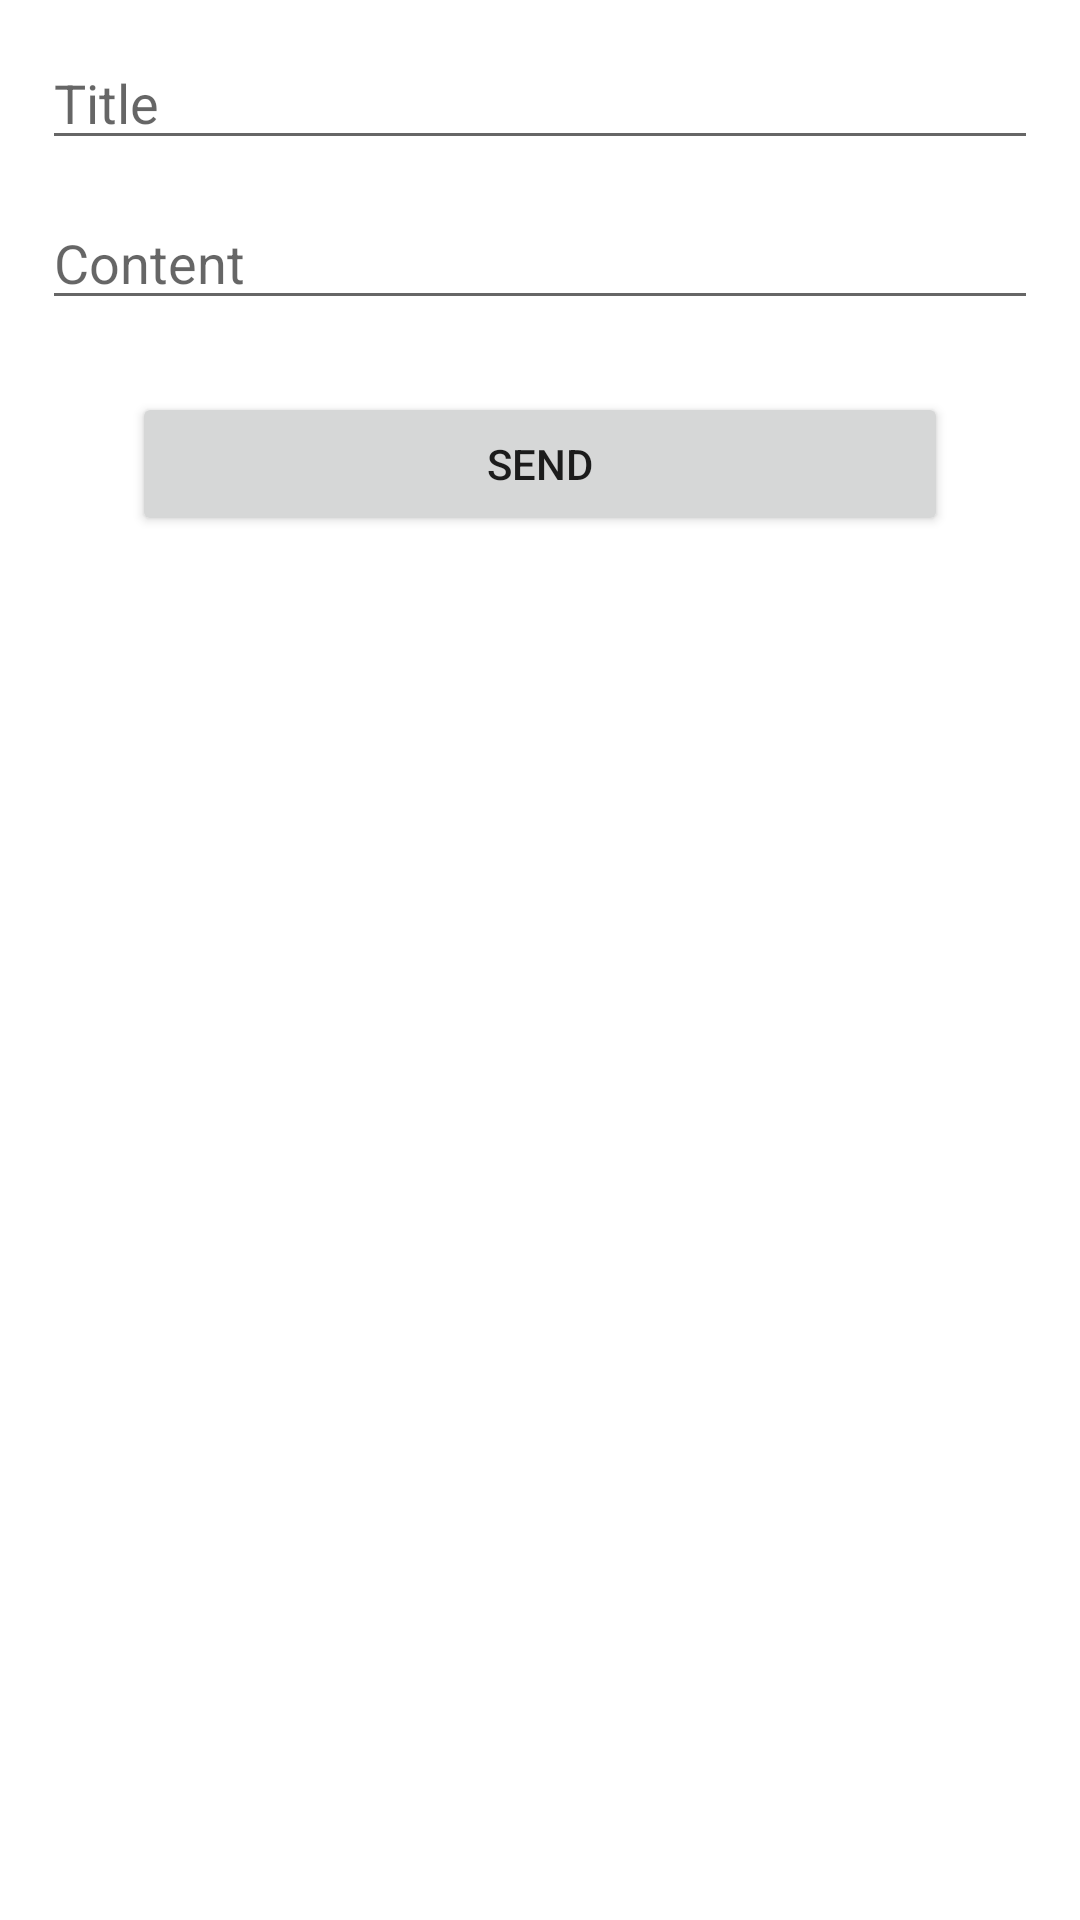

Here is an Android app screen rendered from its layout file. Give the layout XML and the strings, colors and styles it references.
<!-- AndroidManifest.xml: application theme Theme.PosttApp -->
<!-- res/layout/fragment_form.xml -->
<?xml version="1.0" encoding="utf-8"?>
<LinearLayout xmlns:android="http://schemas.android.com/apk/res/android"
    xmlns:tools="http://schemas.android.com/tools"
    android:layout_width="match_parent"
    android:layout_height="match_parent"
    android:orientation="vertical"
    android:layout_margin="24dp"
    tools:context=".ui.form.FormFragment">

    <EditText
        android:id="@+id/et_title"
        android:layout_width="match_parent"
        android:layout_height="wrap_content"
        android:hint="Title"
        android:layout_marginHorizontal="14dp"
        android:layout_marginTop="12dp"/>


    <EditText
        android:id="@+id/et_content"
        android:layout_width="match_parent"
        android:layout_height="wrap_content"
        android:hint="Content"
        android:layout_marginHorizontal="14dp"
        android:layout_marginTop="12dp"/>

    <Button
        android:id="@+id/btn_send"
        android:layout_width="match_parent"
        android:layout_height="wrap_content"
        android:text="Send"
        android:layout_marginHorizontal="44dp"
        android:layout_marginTop="24dp"/>

</LinearLayout>
<!-- resources referenced by this layout -->
<resources>
  <style name="Theme.PosttApp" parent="Theme.MaterialComponents.DayNight.DarkActionBar">
          
          <item name="colorPrimary">@color/purple_500</item>
          <item name="colorPrimaryVariant">@color/purple_700</item>
          <item name="colorOnPrimary">@color/white</item>
          
          <item name="colorSecondary">@color/teal_200</item>
          <item name="colorSecondaryVariant">@color/teal_700</item>
          <item name="colorOnSecondary">@color/black</item>
          
          <item name="android:statusBarColor" tools:targetApi="l">?attr/colorPrimaryVariant</item>
          
      </style>
  <!-- not gathered from this repository: default colours our renderer supplied (Android Studio template values) -->
  <color name="purple_500">#FF6200EE</color>
  <color name="purple_700">#FF3700B3</color>
  <color name="teal_200">#FF03DAC5</color>
  <color name="teal_700">#FF018786</color>
  <color name="black">#FF000000</color>
  <color name="white">#FFFFFFFF</color>
</resources>
